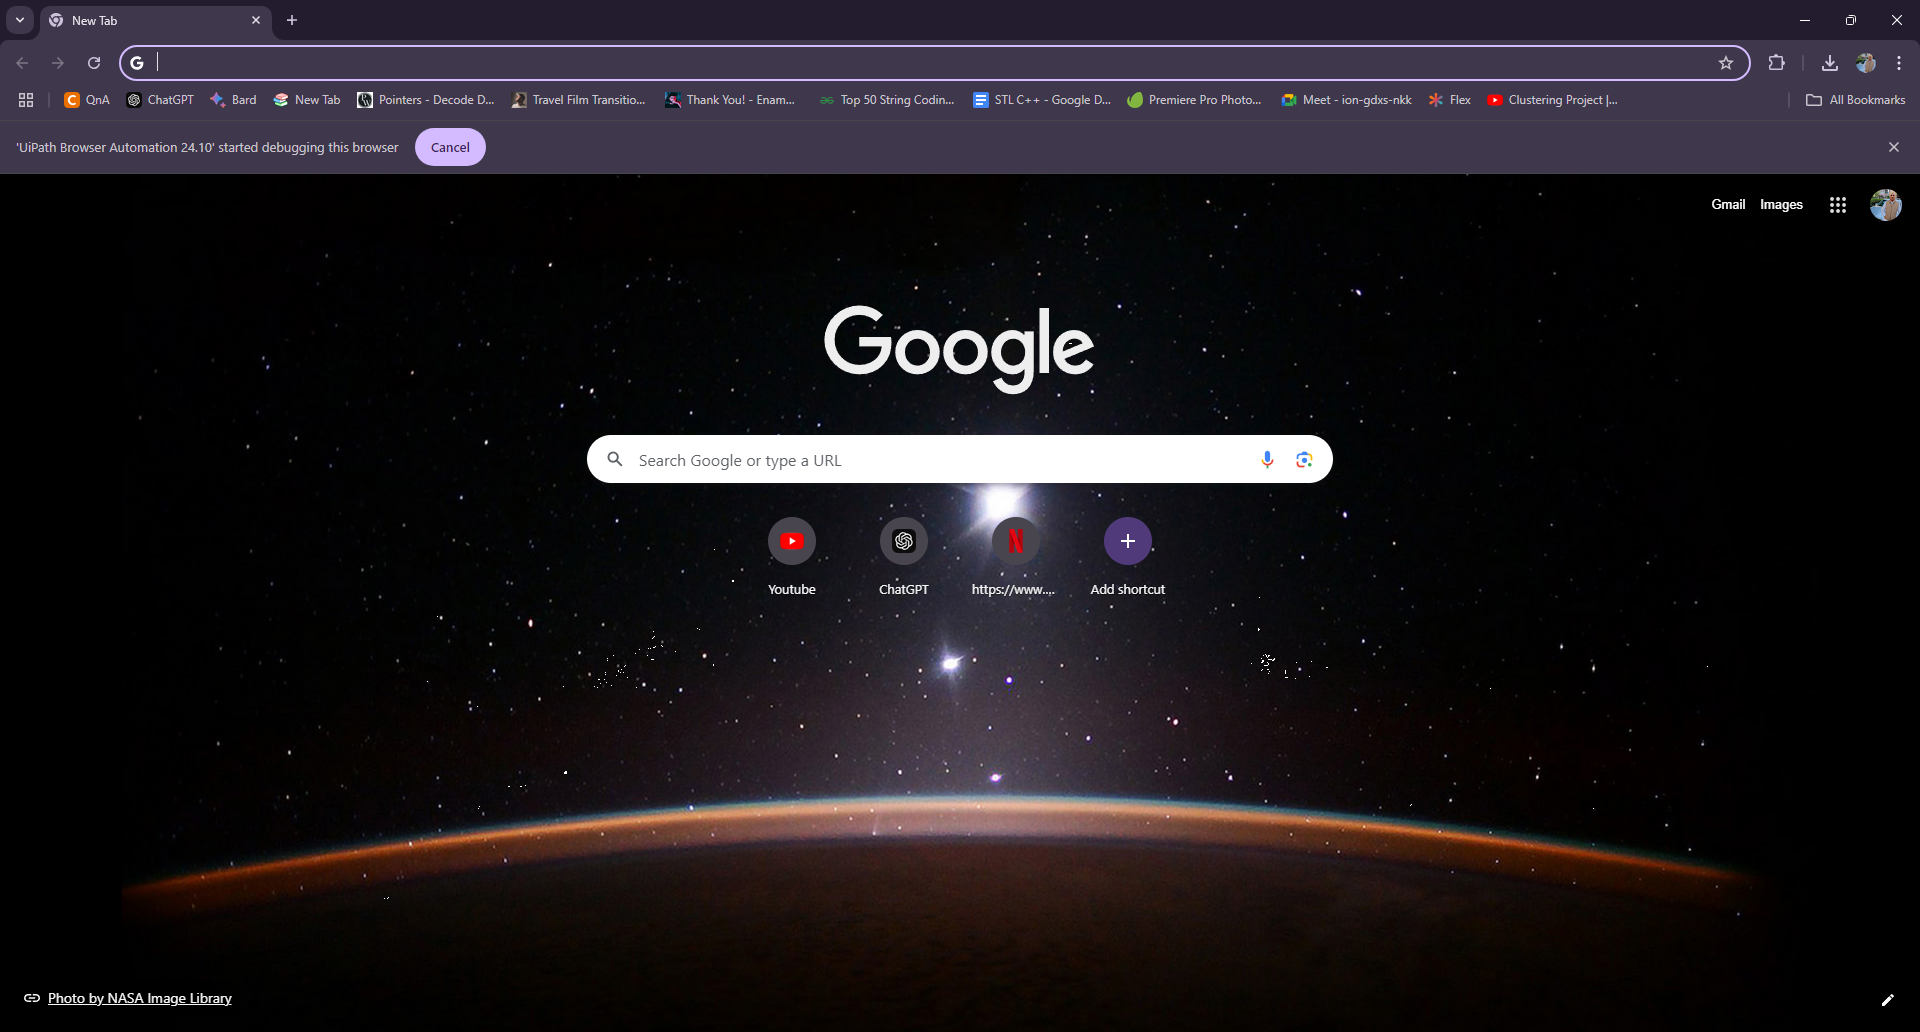
Workflow: Main

Step 1: Use Browser Chrome: New Tab (chrome.exe)

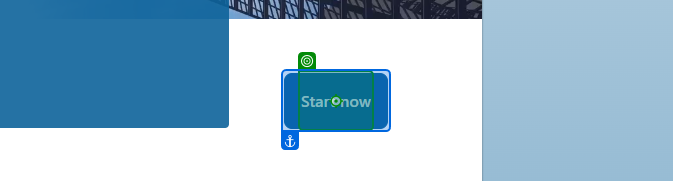
Step 2: click on 'Start now'

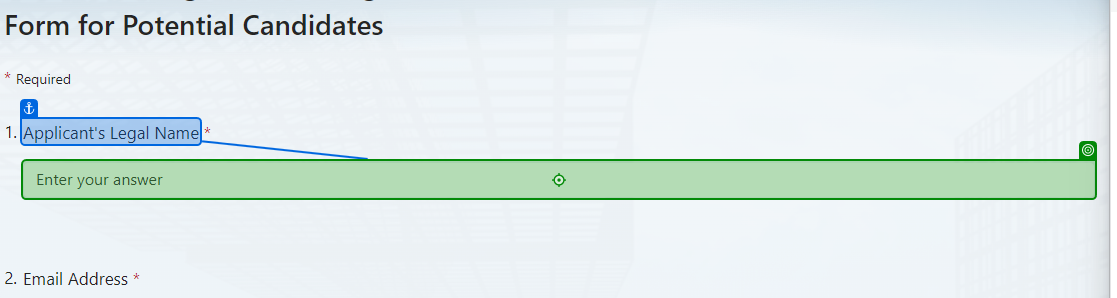
Step 3: type "abc"

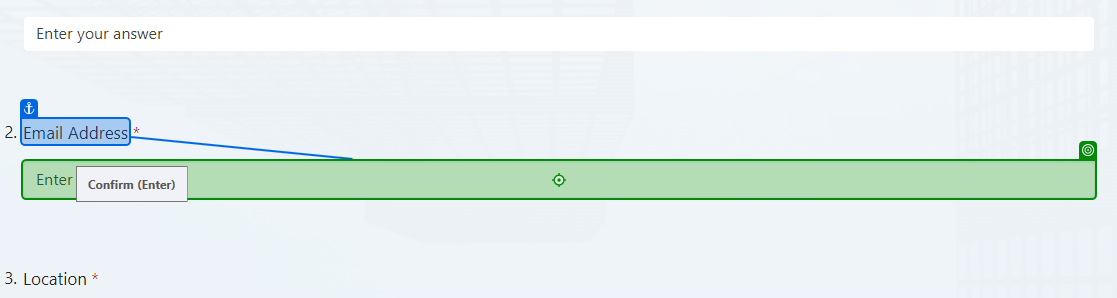
Step 4: type [email] into 'Email Address'

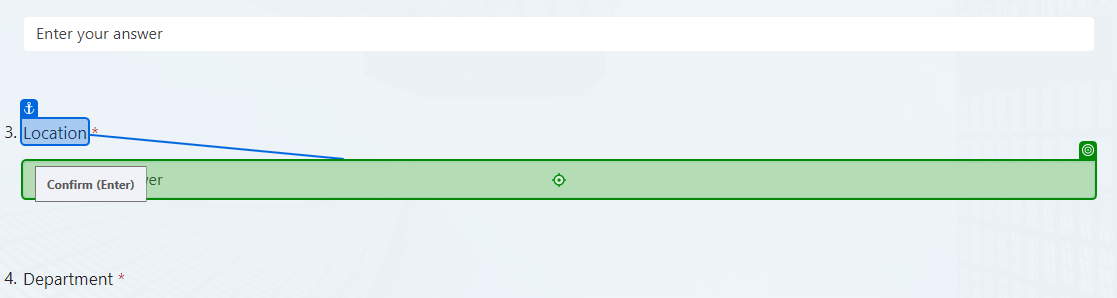
Step 5: type [locationprint.Trim()] into 'Location'

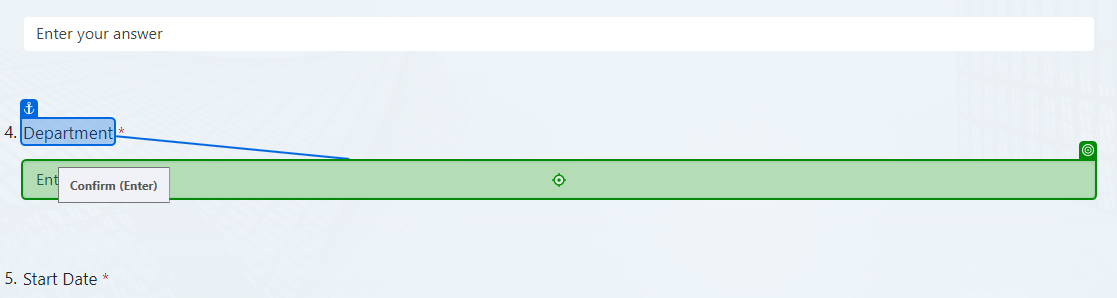
Step 6: type [trimdepart] into 'Department'

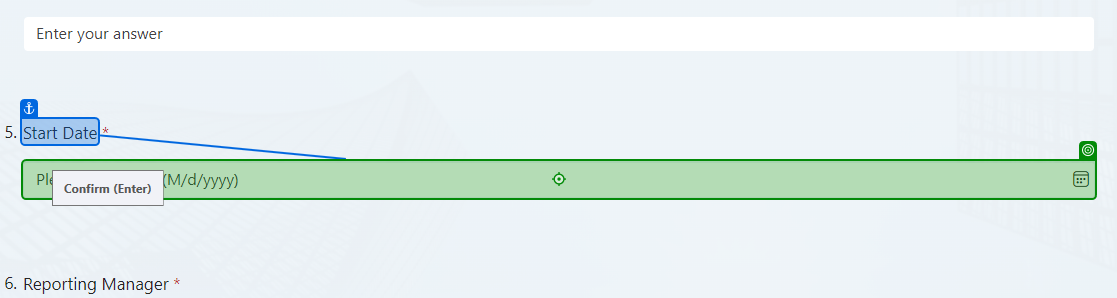
Step 7: type "1/2/2024" into 'Start Date'

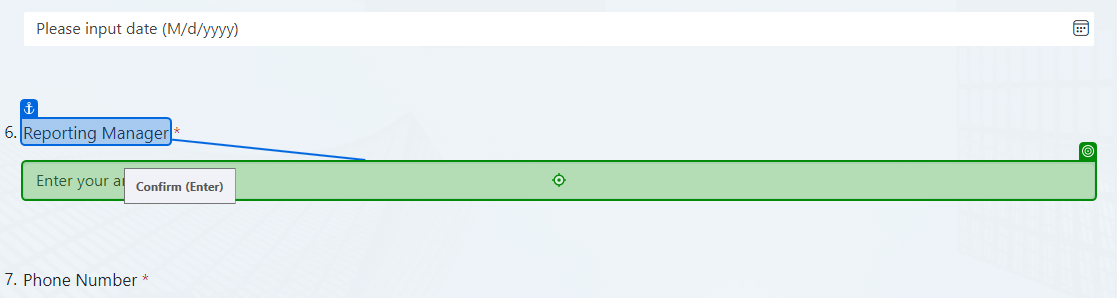
Step 8: type [reportfinal.Trim()] into 'Reporting Manager'

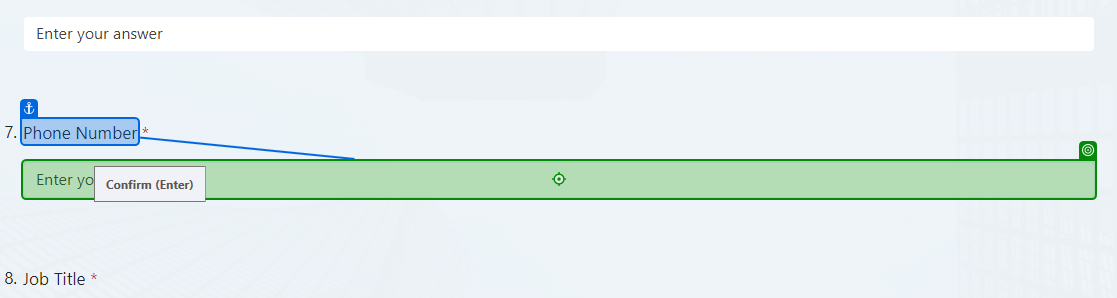
Step 9: type [PhoneNm] into 'Phone Number'

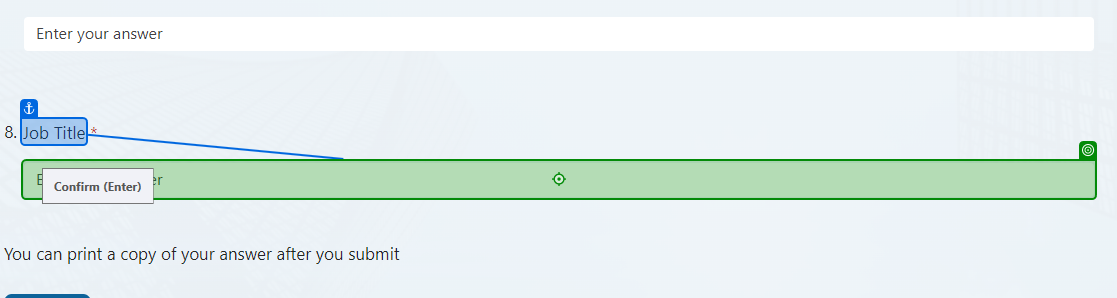
Step 10: type [titlefinal.Trim()] into 'Job Title'

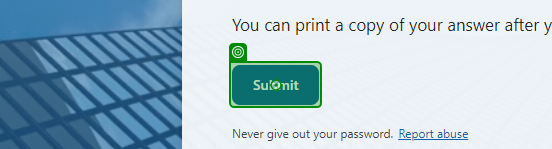
Step 11: click on 'Submit'